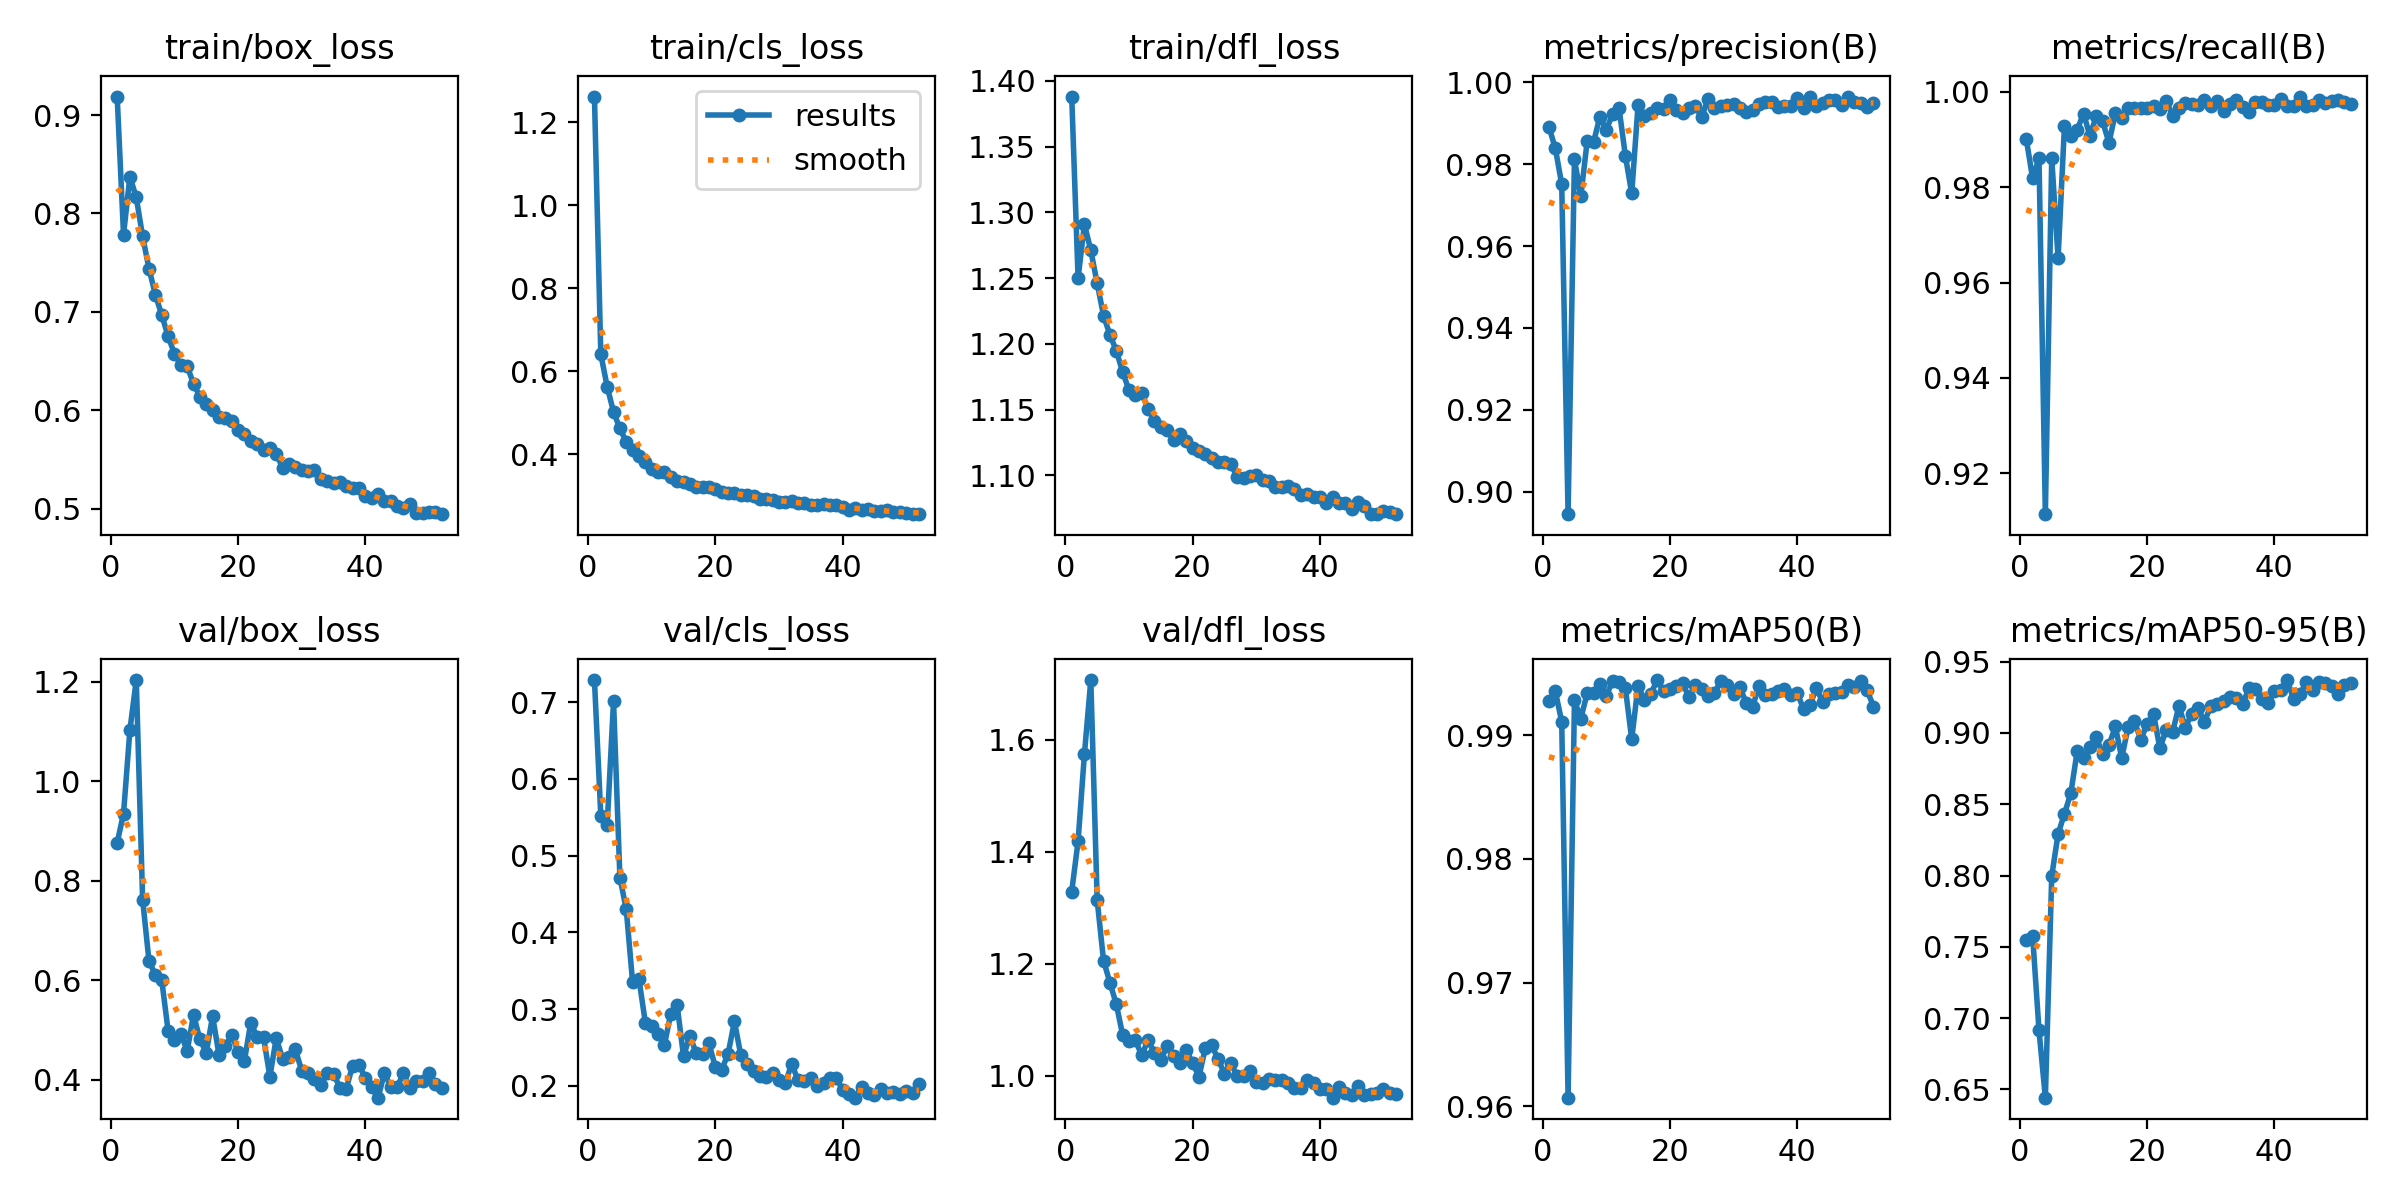

Data behind this chart, as committed beside it:
epoch, time, train/box_loss, train/cls_loss, train/dfl_loss, metrics/precision(B), metrics/recall(B), metrics/mAP50(B), metrics/mAP50-95(B), val/box_loss, val/cls_loss, val/dfl_loss, lr/pg0, lr/pg1, lr/pg2
1, 63.3, 0.9189, 1.262, 1.388, 0.9891, 0.9901, 0.9928, 0.7551, 0.8766, 0.729, 1.329, 0.003324, 0.003324, 0.003324
2, 123.4, 0.7785, 0.6407, 1.25, 0.9838, 0.9818, 0.9936, 0.7578, 0.9352, 0.5521, 1.419, 0.006591, 0.006591, 0.006591
3, 182.7, 0.8374, 0.5628, 1.291, 0.9751, 0.9861, 0.9911, 0.6914, 1.103, 0.5399, 1.575, 0.009792, 0.009792, 0.009792
4, 241.4, 0.8163, 0.5016, 1.271, 0.8945, 0.9114, 0.9607, 0.6442, 1.204, 0.7017, 1.707, 0.009703, 0.009703, 0.009703
5, 300, 0.7767, 0.4618, 1.246, 0.9812, 0.9861, 0.9928, 0.7996, 0.7624, 0.4715, 1.313, 0.009604, 0.009604, 0.009604
6, 358.2, 0.7439, 0.4297, 1.222, 0.9722, 0.9651, 0.9913, 0.8292, 0.6391, 0.4299, 1.205, 0.009505, 0.009505, 0.009505
7, 416.4, 0.7176, 0.4108, 1.207, 0.9856, 0.9928, 0.9934, 0.8433, 0.6107, 0.3347, 1.166, 0.009406, 0.009406, 0.009406
8, 474.9, 0.6967, 0.3952, 1.195, 0.9853, 0.9908, 0.9934, 0.8577, 0.601, 0.3387, 1.128, 0.009307, 0.009307, 0.009307
9, 533.5, 0.6754, 0.3811, 1.179, 0.9916, 0.992, 0.9941, 0.8872, 0.4991, 0.2822, 1.073, 0.009208, 0.009208, 0.009208
10, 591.8, 0.6573, 0.3646, 1.165, 0.9884, 0.9954, 0.9932, 0.8826, 0.4807, 0.2782, 1.062, 0.009109, 0.009109, 0.009109
11, 650.1, 0.6462, 0.3562, 1.161, 0.9922, 0.9908, 0.9944, 0.8899, 0.493, 0.2678, 1.064, 0.00901, 0.00901, 0.00901
12, 708.4, 0.645, 0.3564, 1.163, 0.9938, 0.9949, 0.9943, 0.8971, 0.458, 0.2535, 1.036, 0.008911, 0.008911, 0.008911
13, 766.4, 0.6267, 0.3451, 1.151, 0.9821, 0.9938, 0.9938, 0.8855, 0.5307, 0.2941, 1.064, 0.008812, 0.008812, 0.008812
14, 824.5, 0.6138, 0.3356, 1.141, 0.9728, 0.9893, 0.9897, 0.8915, 0.4816, 0.3047, 1.04, 0.008713, 0.008713, 0.008713
15, 882.8, 0.6061, 0.3337, 1.137, 0.9945, 0.9955, 0.994, 0.9046, 0.4545, 0.2384, 1.028, 0.008614, 0.008614, 0.008614
16, 941.2, 0.6006, 0.3285, 1.135, 0.9919, 0.9945, 0.9928, 0.8824, 0.528, 0.2652, 1.053, 0.008515, 0.008515, 0.008515
17, 999.3, 0.5933, 0.32, 1.127, 0.9926, 0.9965, 0.9933, 0.9041, 0.4505, 0.2421, 1.035, 0.008416, 0.008416, 0.008416
18, 1057, 0.5917, 0.3208, 1.131, 0.9937, 0.9965, 0.9945, 0.9081, 0.4673, 0.241, 1.022, 0.008317, 0.008317, 0.008317
19, 1116, 0.5888, 0.3207, 1.126, 0.9935, 0.9965, 0.9936, 0.8953, 0.4909, 0.2551, 1.045, 0.008218, 0.008218, 0.008218
20, 1174, 0.5796, 0.3147, 1.121, 0.9957, 0.9965, 0.9937, 0.9065, 0.4562, 0.2244, 1.022, 0.008119, 0.008119, 0.008119
21, 1232, 0.5762, 0.3096, 1.118, 0.9932, 0.997, 0.994, 0.9134, 0.4388, 0.2208, 0.998, 0.00802, 0.00802, 0.00802
22, 1291, 0.5689, 0.3074, 1.116, 0.9926, 0.9965, 0.9942, 0.8892, 0.515, 0.2415, 1.049, 0.007921, 0.007921, 0.007921
23, 1350, 0.5652, 0.3061, 1.113, 0.9938, 0.998, 0.9931, 0.9024, 0.4859, 0.2838, 1.054, 0.007822, 0.007822, 0.007822
24, 1409, 0.56, 0.3013, 1.11, 0.9942, 0.995, 0.9941, 0.9007, 0.4859, 0.2399, 1.03, 0.007723, 0.007723, 0.007723
25, 1468, 0.5612, 0.3011, 1.11, 0.9914, 0.9965, 0.9937, 0.919, 0.4064, 0.2284, 1.003, 0.007624, 0.007624, 0.007624
26, 1525, 0.5559, 0.2983, 1.109, 0.996, 0.9977, 0.9932, 0.9038, 0.4841, 0.2186, 1.023, 0.007525, 0.007525, 0.007525
27, 1583, 0.5415, 0.2907, 1.099, 0.9938, 0.9975, 0.9934, 0.9134, 0.4422, 0.213, 0.9992, 0.007426, 0.007426, 0.007426
28, 1642, 0.5456, 0.2922, 1.098, 0.9943, 0.9973, 0.9944, 0.9173, 0.4465, 0.2112, 0.9984, 0.007327, 0.007327, 0.007327
29, 1701, 0.5426, 0.289, 1.099, 0.9945, 0.9983, 0.9941, 0.9078, 0.4611, 0.2162, 1.008, 0.007228, 0.007228, 0.007228
30, 1759, 0.5392, 0.2845, 1.1, 0.9947, 0.997, 0.9934, 0.9189, 0.4187, 0.2071, 0.9884, 0.007129, 0.007129, 0.007129
31, 1817, 0.5384, 0.2855, 1.096, 0.9938, 0.998, 0.9939, 0.9205, 0.4143, 0.2032, 0.987, 0.00703, 0.00703, 0.00703
32, 1875, 0.5395, 0.2871, 1.096, 0.9928, 0.996, 0.9926, 0.9226, 0.4017, 0.2286, 0.9937, 0.006931, 0.006931, 0.006931
33, 1933, 0.5298, 0.2817, 1.091, 0.9932, 0.9975, 0.9923, 0.9254, 0.3901, 0.207, 0.9919, 0.006832, 0.006832, 0.006832
34, 1991, 0.5285, 0.281, 1.091, 0.9947, 0.9983, 0.994, 0.9243, 0.4138, 0.206, 0.9923, 0.006733, 0.006733, 0.006733
35, 2050, 0.5262, 0.2779, 1.092, 0.9953, 0.9967, 0.9933, 0.9201, 0.4126, 0.2099, 0.9859, 0.006634, 0.006634, 0.006634
36, 2108, 0.5273, 0.2782, 1.089, 0.9953, 0.9958, 0.9933, 0.9315, 0.3844, 0.1992, 0.9772, 0.006535, 0.006535, 0.006535
37, 2167, 0.5231, 0.2786, 1.085, 0.994, 0.9978, 0.9936, 0.9309, 0.3823, 0.2038, 0.9782, 0.006436, 0.006436, 0.006436
38, 2225, 0.5205, 0.2777, 1.086, 0.9943, 0.9979, 0.9937, 0.9242, 0.4282, 0.2103, 0.9918, 0.006337, 0.006337, 0.006337
39, 2284, 0.5205, 0.2782, 1.084, 0.9943, 0.9973, 0.9933, 0.9207, 0.4294, 0.2101, 0.9859, 0.006238, 0.006238, 0.006238
40, 2343, 0.5125, 0.2731, 1.083, 0.9961, 0.9973, 0.9934, 0.9293, 0.4047, 0.1948, 0.9763, 0.006139, 0.006139, 0.006139
41, 2401, 0.5104, 0.265, 1.079, 0.9938, 0.9985, 0.9921, 0.93, 0.3855, 0.1892, 0.9755, 0.00604, 0.00604, 0.00604
42, 2459, 0.5145, 0.2701, 1.084, 0.9964, 0.997, 0.9924, 0.9371, 0.3642, 0.1844, 0.9604, 0.005941, 0.005941, 0.005941
43, 2517, 0.5076, 0.2646, 1.079, 0.9943, 0.997, 0.9938, 0.924, 0.4131, 0.1989, 0.9793, 0.005842, 0.005842, 0.005842
44, 2575, 0.5079, 0.2679, 1.079, 0.9948, 0.999, 0.9927, 0.9271, 0.3866, 0.19, 0.9691, 0.005743, 0.005743, 0.005743
45, 2634, 0.5024, 0.2624, 1.075, 0.9958, 0.9971, 0.9933, 0.9355, 0.3857, 0.1876, 0.9656, 0.005644, 0.005644, 0.005644
46, 2692, 0.5007, 0.2638, 1.079, 0.9957, 0.9973, 0.9935, 0.9298, 0.4134, 0.1959, 0.9814, 0.005545, 0.005545, 0.005545
47, 2751, 0.5051, 0.2653, 1.076, 0.9944, 0.9983, 0.9935, 0.9355, 0.3843, 0.1907, 0.9657, 0.005446, 0.005446, 0.005446
48, 2810, 0.4952, 0.2612, 1.07, 0.9965, 0.9977, 0.994, 0.9352, 0.3983, 0.1921, 0.9677, 0.005347, 0.005347, 0.005347
49, 2868, 0.495, 0.2607, 1.071, 0.9953, 0.998, 0.9939, 0.9333, 0.3977, 0.1893, 0.9686, 0.005248, 0.005248, 0.005248
50, 2926, 0.4964, 0.2586, 1.073, 0.9949, 0.9983, 0.9944, 0.9277, 0.4146, 0.1933, 0.9752, 0.005149, 0.005149, 0.005149
51, 2985, 0.4966, 0.2564, 1.072, 0.994, 0.9979, 0.9936, 0.9334, 0.3926, 0.1902, 0.9683, 0.00505, 0.00505, 0.00505
52, 3044, 0.4943, 0.2551, 1.071, 0.995, 0.9974, 0.9923, 0.9347, 0.3835, 0.2019, 0.9668, 0.004951, 0.004951, 0.004951
